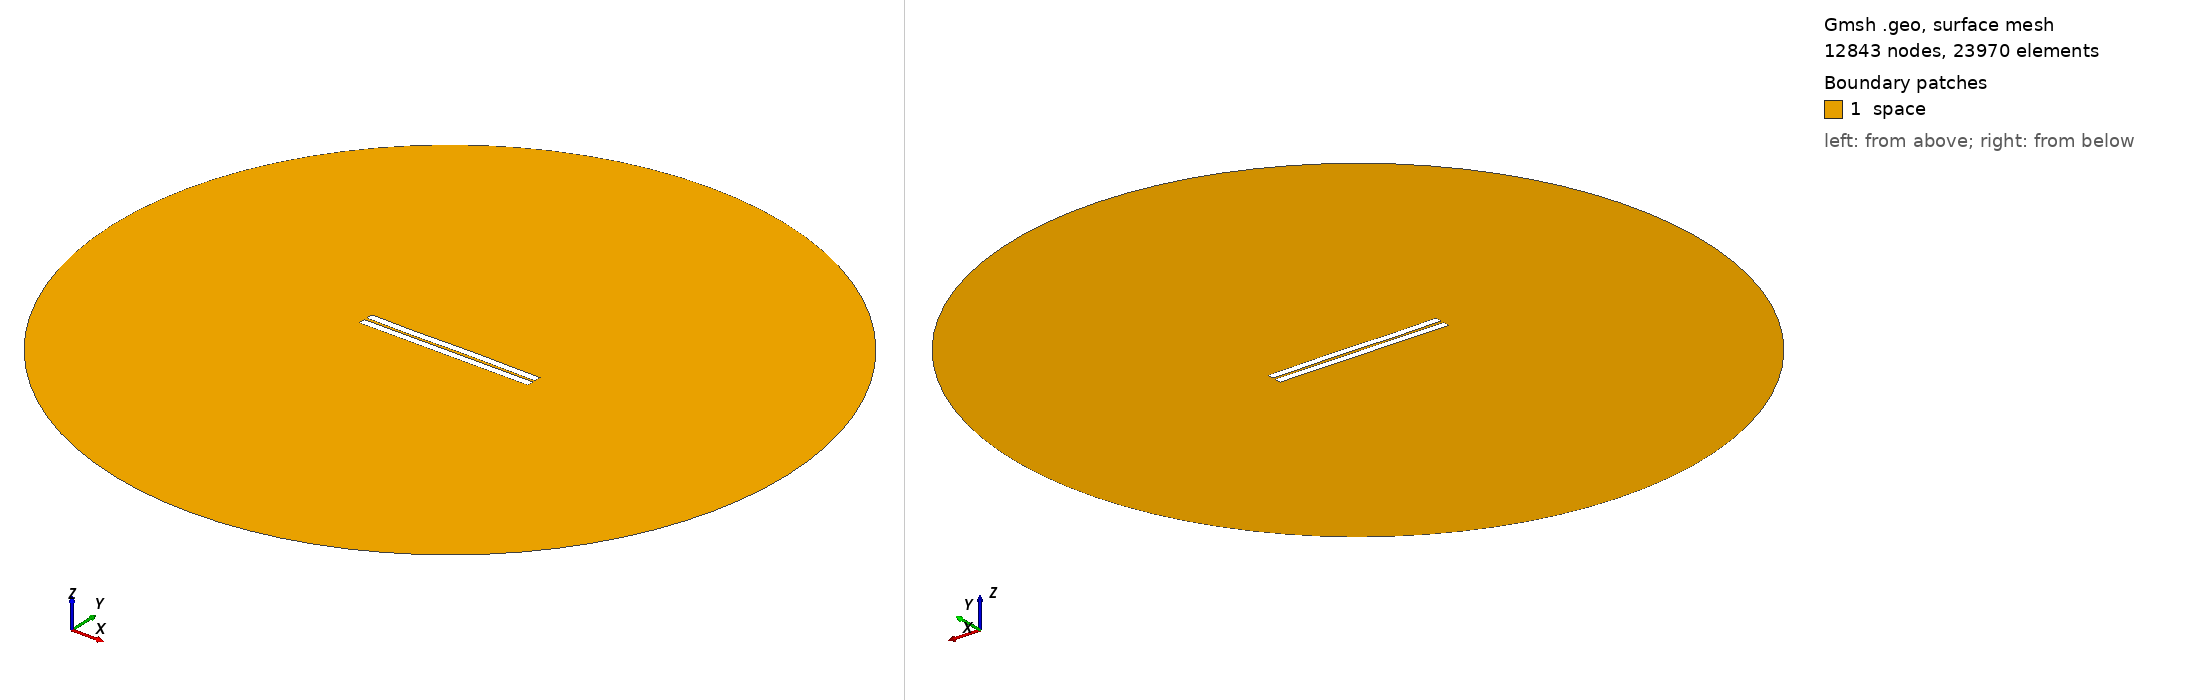

Gmsh geometry script, surface-meshed: 12843 nodes, 23970 surface elements. Boundary patches (legend numbers): 1 space. Left view from above one corner, right view from below the opposite corner. Legend entries are the model's physical surfaces. The drawing asked Gmsh for element sizes between 1% and 20% of the model's largest extent; the script's own settings can give other sizes.

=== 677.geo (drawn) ===
//---------------------------------------
// Geometry kernel
//---------------------------------------

SetFactory("OpenCASCADE");



//---------------------------------------
// Parameters of the geometry
//---------------------------------------

// Overetch of the upper plate
overetch = 0.0;

// Distance between the plates
distance = 1.75;

// Discretization over the x axis (for the deformation)
nx = 50; 

// Length of the plate
L = 100 - overetch; 

// Number of modes
n = 4; 

// 1st mode coefficient
coeff(1) = -0.15;
beta(1) = 0.596864 * 3.1415926535 / L;

// 2nd mode coefficient
coeff(2) = 0.0;
beta(2) = 1.49418 * 3.1415926535 / L;

// 3rd mode coefficient
coeff(3) = -0.15;
beta(3) = 2.50025 * 3.1415926535 / L;

// 4th mode coefficient
coeff(4) = -0.075;
beta(4) = 3.49999 * 3.1415926535 / L;



//---------------------------------------
// Upper plate (deformed rectangle)
//---------------------------------------

// Coordiantes of the upper plate
xmin = -50;
xmax = 50 - overetch;

// Height of the upper plate
yheight = 4 - 2 * overetch;

// Indexes of the points
UpperID[] = {};
LowerID[] = {};
LeftID[] = {};
RightID[] = {};

// Point index
p = 1;

// Horizontal edges
For i In {1:nx}
    x = xmin + (i-1)*(xmax - xmin)/(nx-1);

    y_bottom = distance / 2 + overetch;
    For j In {1:n}
        C = (Cosh(beta(j)*L) + Cos(beta(j)*L)) / (Sinh(beta(j)*L) + Sin(beta(j)*L));
        y_bottom  = y_bottom + coeff(j) * (Cosh(beta(j)*(x+50)) - Cos(beta(j)*(x+50)) - C * (Sinh(beta(j)*(x+50)) - Sin(beta(j)*(x+50))));
    EndFor

    y_top = y_bottom + yheight;

    Point(p) = {x, y_top, 0, 1.0};
    UpperID[i] = p;
    p = p + 1;

    Point(p) = {x, y_bottom, 0, 1.0};
    LowerID[i] = p;
    p = p + 1;
EndFor

// Create point lists
UpperPts[] = {}; LowerPts[] = {};
For i In {1:nx}
  UpperPts[] += {UpperID[i]};
  LowerPts[] += {LowerID[i]};
EndFor

// Build splines
Spline(1) = {UpperPts[]};
Spline(2) = {LowerPts[]};
Line(3) = {LowerPts[nx-1], UpperPts[nx-1]};
Line(4) = {LowerPts[0], UpperPts[0]};

// Build the plane surface
Curve Loop(1) = {2, 3, -1, -4};
Plane Surface(1) = {1};



//---------------------------------------
// Lower plate (rectangle)
//---------------------------------------

// Vertices
Point(1001) = {-50, -1, 0, 1.0};
Point(1002) = { 50, -1, 0, 1.0};
Point(1003) = { 50,  -5, 0, 1.0};
Point(1004) = {-50,  -5, 0, 1.0};

// Edges
Line(5) = {1001, 1002};
Line(6) = {1002, 1003};
Line(7) = {1003, 1004};
Line(8) = {1004, 1001};

// Plane surface
Line Loop(2) = {5, 6, 7, 8};
Plane Surface(2) = {2}; 



//---------------------------------------
// Outer (fictious) boundary
//---------------------------------------

// Points
Point(1005) = {0, 0, 0};       // Center
Point(1006) = {200, 0, 0};     // Start point
Point(1007) = {0, 200, 0};     // 90 degrees
Point(1008) = {-200, 0, 0};    // 180 degrees
Point(1009) = {0, -200, 0};    // 270 degrees

// Circle arcs (each needs start, center, end)
Circle(9) = {1006, 1005, 1007};
Circle(10) = {1007, 1005, 1008};
Circle(11) = {1008, 1005, 1009};
Circle(12) = {1009, 1005, 1006};

// Plane surface for the entire domain
Curve Loop(3) = {9, 10, 11, 12};
Surface(3) = {3};

// Subtract the plates from the whole domain to obtain the actual domain where we want to solve the equations
BooleanDifference{ Surface{3}; Delete; }{ Surface{1}; Surface{2}; Delete; }




//---------------------------------------
// Transfinite Lines/Curves
//---------------------------------------

// Set the number of points on the boundaries
r = 7;

// Plates
Transfinite Curve {1, 2} = 50*r Using Progression 1;
Transfinite Curve {3, 4} = 2*r Using Progression 1;
Transfinite Line {5, 7} = 50*r Using Progression 1;
Transfinite Line {6, 8} = 2*r Using Progression 1;

// Outer boundary
Transfinite Line {9, 10, 11, 12} = 20 Using Progression 1;



//---------------------------------------
// Physical groups
//---------------------------------------                

// Physical curves (boundaries)
Physical Line("force_segment", 10) = {2};
Physical Line("upper_plate", 11) = {1, 3, 4};
Physical Line("lower_plate", 12) = {5, 6, 7, 8};
Physical Line("boundary", 20) = {9, 10, 11, 12};

// Physical Surfaces
Physical Surface("space", 30) = {3};



//---------------------------------------
// 6. Generate the Mesh
//---------------------------------------

// 2D mesh generation
Mesh 2;
